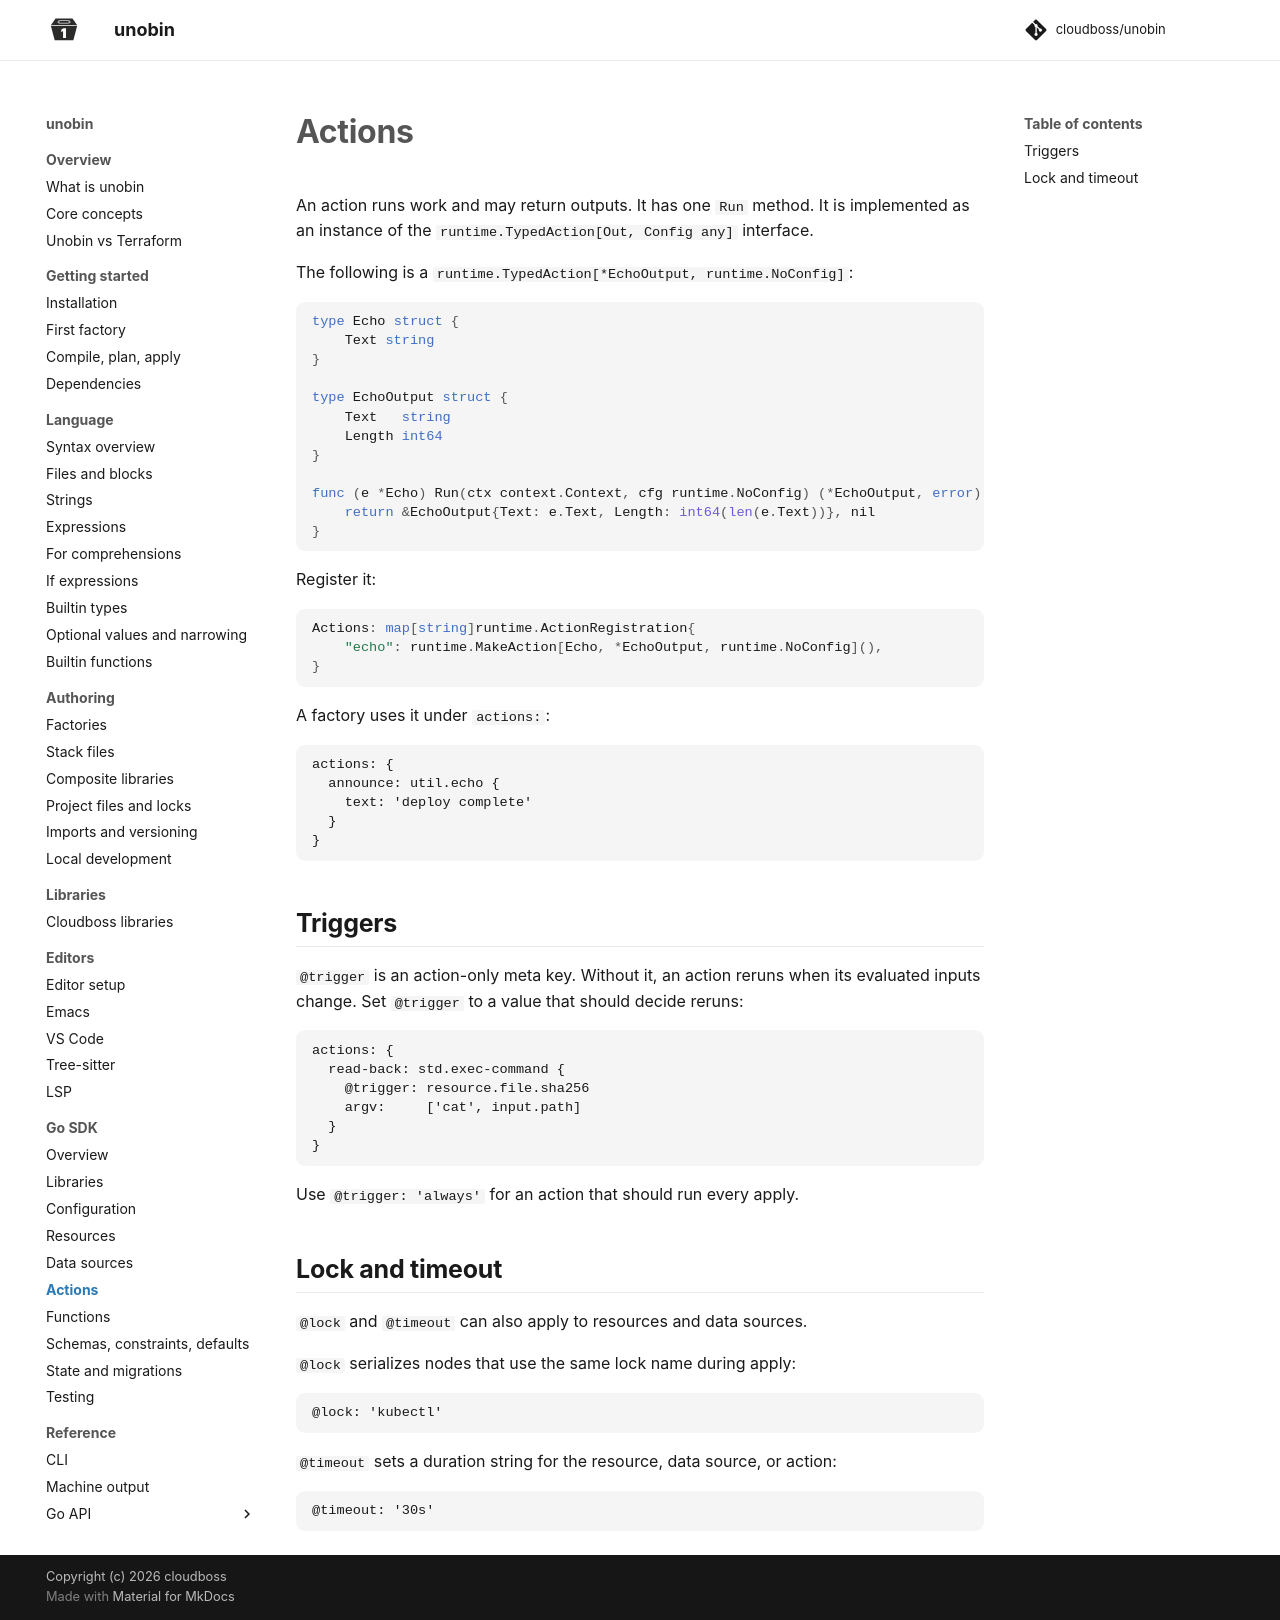

repository: cloudboss/unobin · page: v0.11.1/go-sdk/actions/index.html · generator: mkdocs

# Actions

An action runs work and may return outputs. It has one `Run` method. It is implemented
as an instance of the `runtime.TypedAction[Out, Config any]` interface.

The following is a `runtime.TypedAction[*EchoOutput, runtime.NoConfig]`:

```go
type Echo struct {
    Text string
}

type EchoOutput struct {
    Text   string
    Length int64
}

func (e *Echo) Run(ctx context.Context, cfg runtime.NoConfig) (*EchoOutput, error) {
    return &EchoOutput{Text: e.Text, Length: int64(len(e.Text))}, nil
}
```

Register it:

```go
Actions: map[string]runtime.ActionRegistration{
    "echo": runtime.MakeAction[Echo, *EchoOutput, runtime.NoConfig](),
}
```

A factory uses it under `actions:`:

```
actions: {
  announce: util.echo {
    text: 'deploy complete'
  }
}
```

## Triggers

`@trigger` is an action-only meta key. Without it, an action reruns when its evaluated inputs change. Set `@trigger` to a value that should decide reruns:

```
actions: {
  read-back: std.exec-command {
    @trigger: resource.file.sha256
    argv:     ['cat', input.path]
  }
}
```

Use `@trigger: 'always'` for an action that should run every apply.

## Lock and timeout

`@lock` and `@timeout` can also apply to resources and data sources.

`@lock` serializes nodes that use the same lock name during apply:

```
@lock: 'kubectl'
```

`@timeout` sets a duration string for the resource, data source, or action:

```
@timeout: '30s'
```
